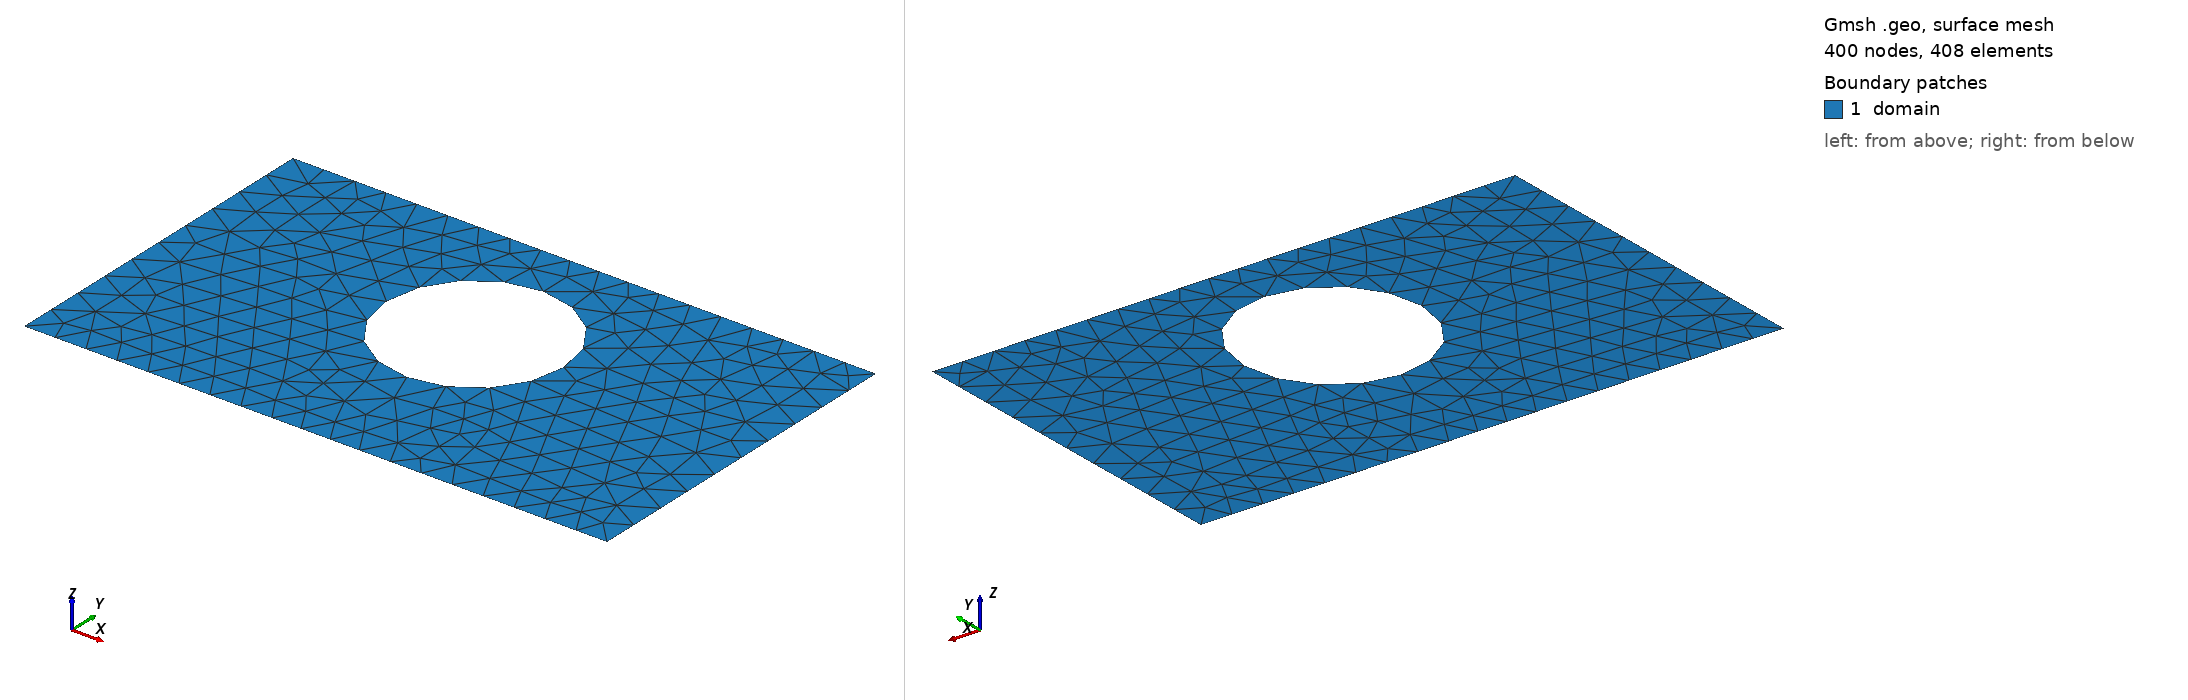

Gmsh geometry script, surface-meshed: 400 nodes, 408 surface elements. Boundary patches (legend numbers): 1 domain. Left view from above one corner, right view from below the opposite corner. Legend entries are the model's physical surfaces. The drawing asked Gmsh for element sizes between 1% and 20% of the model's largest extent; the script's own settings can give other sizes.

=== shape_15.geo (drawn) ===
SetFactory("OpenCASCADE");
lc = 0.060000;

Point(1) = {0.0000000000, -0.3000000000, 0, lc};
Point(2) = {0.4250000000, -0.3000000000, 0, lc};
Point(3) = {0.5750000000, -0.3000000000, 0, lc};
Point(4) = {1.0000000000, -0.3000000000, 0, lc};
Point(5) = {1.0000000000, 0.3000000000, 0, lc};
Point(6) = {0.5750000000, 0.3000000000, 0, lc};
Point(7) = {0.4250000000, 0.3000000000, 0, lc};
Point(8) = {0.0000000000, 0.3000000000, 0, lc};
Line(1) = {1, 2};
Line(2) = {2, 3};
Line(3) = {3, 4};
Line(4) = {4, 5};
Line(5) = {5, 6};
Line(6) = {6, 7};
Line(7) = {7, 8};
Line(8) = {8, 1};
Curve Loop(1) = {1, 2, 3, 4, 5, 6, 7, 8};
Point(9) = {0.6520000000, 0.0560000000, 0, lc};
Point(10) = {0.6518828135, 0.0619674920, 0, lc};
Point(11) = {0.6515314347, 0.0679257826, 0, lc};
Point(12) = {0.6509464055, 0.0738656844, 0, lc};
Point(13) = {0.6501286278, 0.0797780387, 0, lc};
Point(14) = {0.6490793626, 0.0856537289, 0, lc};
Point(15) = {0.6478002279, 0.0914836953, 0, lc};
Point(16) = {0.6462931959, 0.0972589484, 0, lc};
Point(17) = {0.6445605905, 0.1029705831, 0, lc};
Point(18) = {0.6426050831, 0.1086097927, 0, lc};
Point(19) = {0.6404296889, 0.1141678817, 0, lc};
Point(20) = {0.6380377624, 0.1196362801, 0, lc};
Point(21) = {0.6354329917, 0.1250065560, 0, lc};
Point(22) = {0.6326193931, 0.1302704287, 0, lc};
Point(23) = {0.6296013050, 0.1354197818, 0, lc};
Point(24) = {0.6263833811, 0.1404466754, 0, lc};
Point(25) = {0.6229705831, 0.1453433583, 0, lc};
Point(26) = {0.6193681735, 0.1501022803, 0, lc};
Point(27) = {0.6155817068, 0.1547161033, 0, lc};
Point(28) = {0.6116170214, 0.1591777133, 0, lc};
Point(29) = {0.6074802307, 0.1634802307, 0, lc};
Point(30) = {0.6031777133, 0.1676170214, 0, lc};
Point(31) = {0.5987161033, 0.1715817068, 0, lc};
Point(32) = {0.5941022803, 0.1753681735, 0, lc};
Point(33) = {0.5893433583, 0.1789705831, 0, lc};
Point(34) = {0.5844466754, 0.1823833811, 0, lc};
Point(35) = {0.5794197818, 0.1856013050, 0, lc};
Point(36) = {0.5742704287, 0.1886193931, 0, lc};
Point(37) = {0.5690065560, 0.1914329917, 0, lc};
Point(38) = {0.5636362801, 0.1940377624, 0, lc};
Point(39) = {0.5581678817, 0.1964296889, 0, lc};
Point(40) = {0.5526097927, 0.1986050831, 0, lc};
Point(41) = {0.5469705831, 0.2005605905, 0, lc};
Point(42) = {0.5412589484, 0.2022931959, 0, lc};
Point(43) = {0.5354836953, 0.2038002279, 0, lc};
Point(44) = {0.5296537289, 0.2050793626, 0, lc};
Point(45) = {0.5237780387, 0.2061286278, 0, lc};
Point(46) = {0.5178656844, 0.2069464055, 0, lc};
Point(47) = {0.5119257826, 0.2075314347, 0, lc};
Point(48) = {0.5059674920, 0.2078828135, 0, lc};
Point(49) = {0.5000000000, 0.2080000000, 0, lc};
Point(50) = {0.4940325080, 0.2078828135, 0, lc};
Point(51) = {0.4880742174, 0.2075314347, 0, lc};
Point(52) = {0.4821343156, 0.2069464055, 0, lc};
Point(53) = {0.4762219613, 0.2061286278, 0, lc};
Point(54) = {0.4703462711, 0.2050793626, 0, lc};
Point(55) = {0.4645163047, 0.2038002279, 0, lc};
Point(56) = {0.4587410516, 0.2022931959, 0, lc};
Point(57) = {0.4530294169, 0.2005605905, 0, lc};
Point(58) = {0.4473902073, 0.1986050831, 0, lc};
Point(59) = {0.4418321183, 0.1964296889, 0, lc};
Point(60) = {0.4363637199, 0.1940377624, 0, lc};
Point(61) = {0.4309934440, 0.1914329917, 0, lc};
Point(62) = {0.4257295713, 0.1886193931, 0, lc};
Point(63) = {0.4205802182, 0.1856013050, 0, lc};
Point(64) = {0.4155533246, 0.1823833811, 0, lc};
Point(65) = {0.4106566417, 0.1789705831, 0, lc};
Point(66) = {0.4058977197, 0.1753681735, 0, lc};
Point(67) = {0.4012838967, 0.1715817068, 0, lc};
Point(68) = {0.3968222867, 0.1676170214, 0, lc};
Point(69) = {0.3925197693, 0.1634802307, 0, lc};
Point(70) = {0.3883829786, 0.1591777133, 0, lc};
Point(71) = {0.3844182932, 0.1547161033, 0, lc};
Point(72) = {0.3806318265, 0.1501022803, 0, lc};
Point(73) = {0.3770294169, 0.1453433583, 0, lc};
Point(74) = {0.3736166189, 0.1404466754, 0, lc};
Point(75) = {0.3703986950, 0.1354197818, 0, lc};
Point(76) = {0.3673806069, 0.1302704287, 0, lc};
Point(77) = {0.3645670083, 0.1250065560, 0, lc};
Point(78) = {0.3619622376, 0.1196362801, 0, lc};
Point(79) = {0.3595703111, 0.1141678817, 0, lc};
Point(80) = {0.3573949169, 0.1086097927, 0, lc};
Point(81) = {0.3554394095, 0.1029705831, 0, lc};
Point(82) = {0.3537068041, 0.0972589484, 0, lc};
Point(83) = {0.3521997721, 0.0914836953, 0, lc};
Point(84) = {0.3509206374, 0.0856537289, 0, lc};
Point(85) = {0.3498713722, 0.0797780387, 0, lc};
Point(86) = {0.3490535945, 0.0738656844, 0, lc};
Point(87) = {0.3484685653, 0.0679257826, 0, lc};
Point(88) = {0.3481171865, 0.0619674920, 0, lc};
Point(89) = {0.3480000000, 0.0560000000, 0, lc};
Point(90) = {0.3481171865, 0.0500325080, 0, lc};
Point(91) = {0.3484685653, 0.0440742174, 0, lc};
Point(92) = {0.3490535945, 0.0381343156, 0, lc};
Point(93) = {0.3498713722, 0.0322219613, 0, lc};
Point(94) = {0.3509206374, 0.0263462711, 0, lc};
Point(95) = {0.3521997721, 0.0205163047, 0, lc};
Point(96) = {0.3537068041, 0.0147410516, 0, lc};
Point(97) = {0.3554394095, 0.0090294169, 0, lc};
Point(98) = {0.3573949169, 0.0033902073, 0, lc};
Point(99) = {0.3595703111, -0.0021678817, 0, lc};
Point(100) = {0.3619622376, -0.0076362801, 0, lc};
Point(101) = {0.3645670083, -0.0130065560, 0, lc};
Point(102) = {0.3673806069, -0.0182704287, 0, lc};
Point(103) = {0.3703986950, -0.0234197818, 0, lc};
Point(104) = {0.3736166189, -0.0284466754, 0, lc};
Point(105) = {0.3770294169, -0.0333433583, 0, lc};
Point(106) = {0.3806318265, -0.0381022803, 0, lc};
Point(107) = {0.3844182932, -0.0427161033, 0, lc};
Point(108) = {0.3883829786, -0.0471777133, 0, lc};
Point(109) = {0.3925197693, -0.0514802307, 0, lc};
Point(110) = {0.3968222867, -0.0556170214, 0, lc};
Point(111) = {0.4012838967, -0.0595817068, 0, lc};
Point(112) = {0.4058977197, -0.0633681735, 0, lc};
Point(113) = {0.4106566417, -0.0669705831, 0, lc};
Point(114) = {0.4155533246, -0.0703833811, 0, lc};
Point(115) = {0.4205802182, -0.0736013050, 0, lc};
Point(116) = {0.4257295713, -0.0766193931, 0, lc};
Point(117) = {0.4309934440, -0.0794329917, 0, lc};
Point(118) = {0.4363637199, -0.0820377624, 0, lc};
Point(119) = {0.4418321183, -0.0844296889, 0, lc};
Point(120) = {0.4473902073, -0.0866050831, 0, lc};
Point(121) = {0.4530294169, -0.0885605905, 0, lc};
Point(122) = {0.4587410516, -0.0902931959, 0, lc};
Point(123) = {0.4645163047, -0.0918002279, 0, lc};
Point(124) = {0.4703462711, -0.0930793626, 0, lc};
Point(125) = {0.4762219613, -0.0941286278, 0, lc};
Point(126) = {0.4821343156, -0.0949464055, 0, lc};
Point(127) = {0.4880742174, -0.0955314347, 0, lc};
Point(128) = {0.4940325080, -0.0958828135, 0, lc};
Point(129) = {0.5000000000, -0.0960000000, 0, lc};
Point(130) = {0.5059674920, -0.0958828135, 0, lc};
Point(131) = {0.5119257826, -0.0955314347, 0, lc};
Point(132) = {0.5178656844, -0.0949464055, 0, lc};
Point(133) = {0.5237780387, -0.0941286278, 0, lc};
Point(134) = {0.5296537289, -0.0930793626, 0, lc};
Point(135) = {0.5354836953, -0.0918002279, 0, lc};
Point(136) = {0.5412589484, -0.0902931959, 0, lc};
Point(137) = {0.5469705831, -0.0885605905, 0, lc};
Point(138) = {0.5526097927, -0.0866050831, 0, lc};
Point(139) = {0.5581678817, -0.0844296889, 0, lc};
Point(140) = {0.5636362801, -0.0820377624, 0, lc};
Point(141) = {0.5690065560, -0.0794329917, 0, lc};
Point(142) = {0.5742704287, -0.0766193931, 0, lc};
Point(143) = {0.5794197818, -0.0736013050, 0, lc};
Point(144) = {0.5844466754, -0.0703833811, 0, lc};
Point(145) = {0.5893433583, -0.0669705831, 0, lc};
Point(146) = {0.5941022803, -0.0633681735, 0, lc};
Point(147) = {0.5987161033, -0.0595817068, 0, lc};
Point(148) = {0.6031777133, -0.0556170214, 0, lc};
Point(149) = {0.6074802307, -0.0514802307, 0, lc};
Point(150) = {0.6116170214, -0.0471777133, 0, lc};
Point(151) = {0.6155817068, -0.0427161033, 0, lc};
Point(152) = {0.6193681735, -0.0381022803, 0, lc};
Point(153) = {0.6229705831, -0.0333433583, 0, lc};
Point(154) = {0.6263833811, -0.0284466754, 0, lc};
Point(155) = {0.6296013050, -0.0234197818, 0, lc};
Point(156) = {0.6326193931, -0.0182704287, 0, lc};
Point(157) = {0.6354329917, -0.0130065560, 0, lc};
Point(158) = {0.6380377624, -0.0076362801, 0, lc};
Point(159) = {0.6404296889, -0.0021678817, 0, lc};
Point(160) = {0.6426050831, 0.0033902073, 0, lc};
Point(161) = {0.6445605905, 0.0090294169, 0, lc};
Point(162) = {0.6462931959, 0.0147410516, 0, lc};
Point(163) = {0.6478002279, 0.0205163047, 0, lc};
Point(164) = {0.6490793626, 0.0263462711, 0, lc};
Point(165) = {0.6501286278, 0.0322219613, 0, lc};
Point(166) = {0.6509464055, 0.0381343156, 0, lc};
Point(167) = {0.6515314347, 0.0440742174, 0, lc};
Point(168) = {0.6518828135, 0.0500325080, 0, lc};
Spline(9) = {9, 10, 11, 12, 13, 14, 15, 16, 17, 18, 19, 20, 21, 22, 23, 24, 25, 26, 27, 28, 29, 30, 31, 32, 33, 34, 35, 36, 37, 38, 39, 40, 41, 42, 43, 44, 45, 46, 47, 48, 49, 50, 51, 52, 53, 54, 55, 56, 57, 58, 59, 60, 61, 62, 63, 64, 65, 66, 67, 68, 69, 70, 71, 72, 73, 74, 75, 76, 77, 78, 79, 80, 81, 82, 83, 84, 85, 86, 87, 88, 89, 90, 91, 92, 93, 94, 95, 96, 97, 98, 99, 100, 101, 102, 103, 104, 105, 106, 107, 108, 109, 110, 111, 112, 113, 114, 115, 116, 117, 118, 119, 120, 121, 122, 123, 124, 125, 126, 127, 128, 129, 130, 131, 132, 133, 134, 135, 136, 137, 138, 139, 140, 141, 142, 143, 144, 145, 146, 147, 148, 149, 150, 151, 152, 153, 154, 155, 156, 157, 158, 159, 160, 161, 162, 163, 164, 165, 166, 167, 168, 9};
Curve Loop(2) = {9};
Plane Surface(1) = {1, 2};

Physical Surface("domain")          = {1};
Physical Curve("contact_source")   = {8};
Physical Curve("contact_drain")    = {4};
Physical Curve("probe_A")          = {6};
Physical Curve("probe_B")          = {2};
Physical Curve("walls")            = {1, 3, 5, 7, 9};
